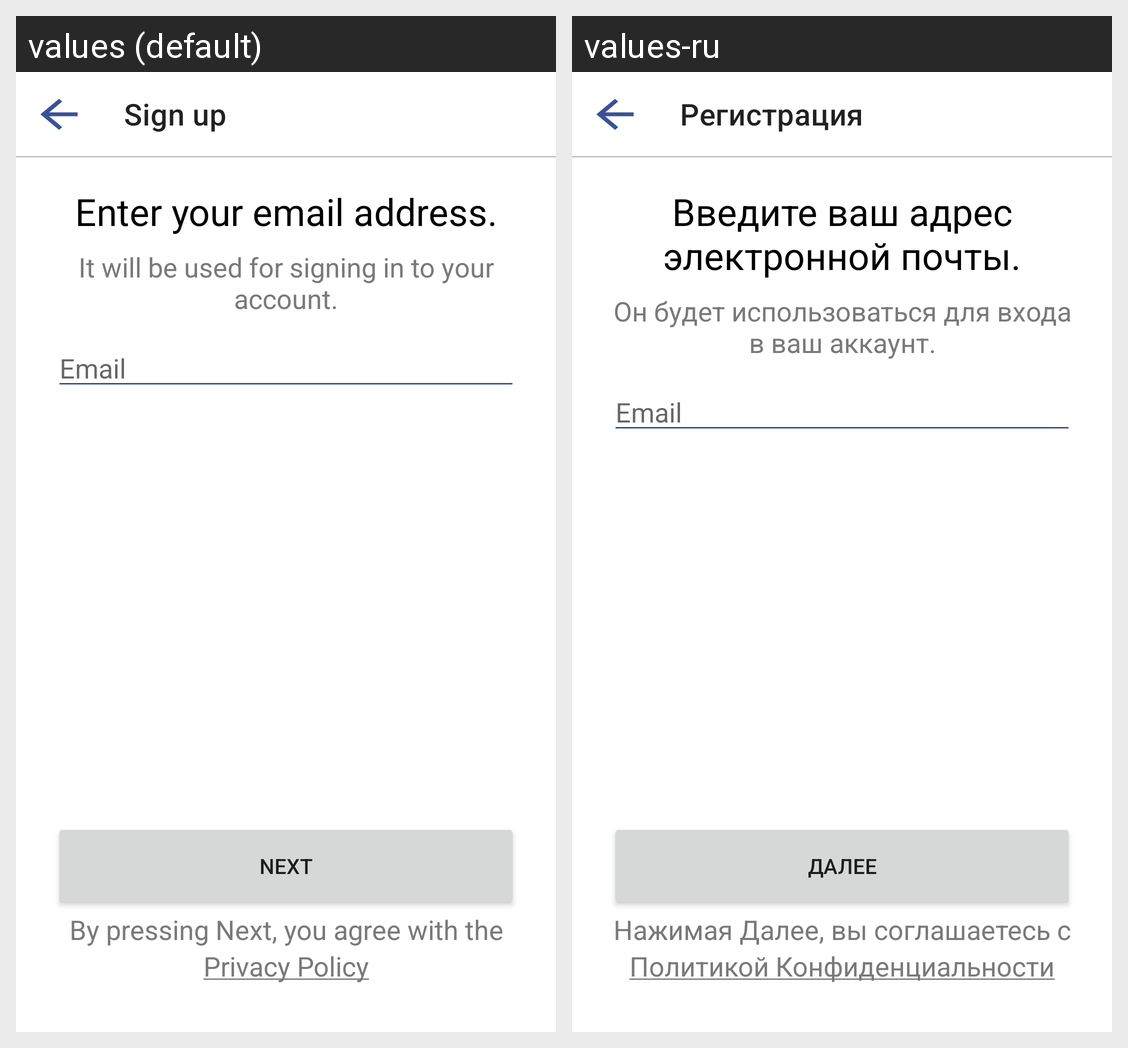

The same Android screen rendered under two of its app's locales, left to right. List the strings drawn on it with the default value and each locale's translation.
Android screen res/layout/fragment_email.xml rendered under 2 locales, left to right: values (default), values-ru. Device: Nexus 5 (rendered at 1080×1920; each locale shown at half size, 540×960, under a caption strip naming it); theme Theme.Light.
Strings drawn on this screen, with the default value and each locale's value (text and hints the layout hard-codes, and strings that could not be matched under every locale, appear in the picture but are not listed):

sign_up
  values: Sign up
  values-ru: Регистрация

enter_email
  values: Enter your email address.
  values-ru: Введите ваш адрес электронной почты.

email_using
  values: It will be used for signing in to your account.
  values-ru: Он будет использоваться для входа в ваш аккаунт.

email
  values: Email
  values-ru: Email  [not translated; the default value is used]

next
  values: Next
  values-ru: Далее

agreement
  values: By pressing Next, you agree with the
  values-ru: Нажимая Далее, вы соглашаетесь с

privacy_policy
  values: Privacy Policy
  values-ru: Политикой Конфиденциальности
